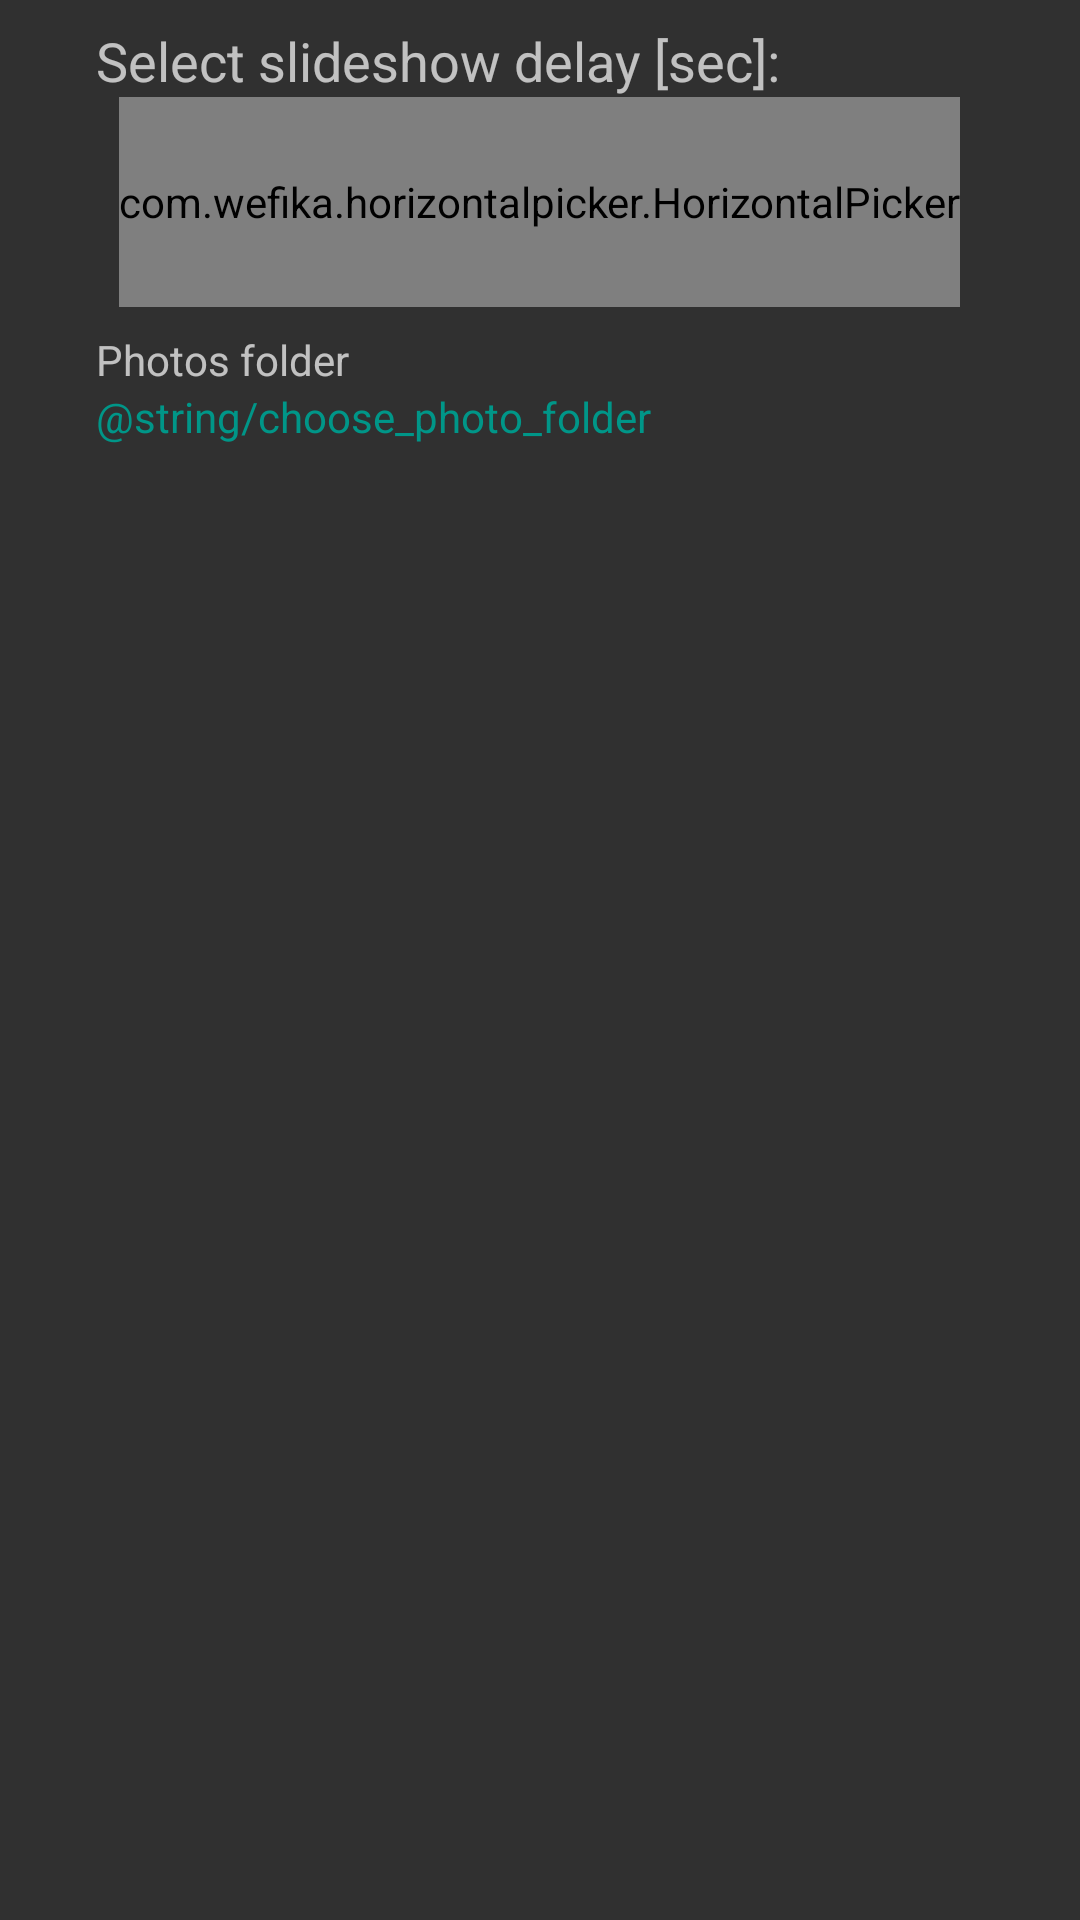

The Android layout XML behind this screen, and the referenced resources:
<!-- AndroidManifest.xml: application theme AppTheme -->
<!-- res/layout/dialog_settings.xml -->
<LinearLayout xmlns:android="http://schemas.android.com/apk/res/android"
    xmlns:picker="http://schemas.android.com/tools"
    android:layout_width="wrap_content"
    android:layout_height="wrap_content"
    android:orientation="vertical">

    <ScrollView
        android:layout_width="match_parent"
        android:layout_height="match_parent">

        <LinearLayout
            android:layout_width="match_parent"
            android:layout_height="wrap_content"
            android:orientation="vertical">

            <TextView
                style="@style/TextAppearance.AppCompat.Medium"
                android:layout_width="wrap_content"
                android:layout_height="wrap_content"
                android:layout_marginEnd="32dp"
                android:layout_marginStart="32dp"
                android:layout_marginTop="8dp"
                android:text="@string/choose_delay" />

            <com.wefika.horizontalpicker.HorizontalPicker
                android:id="@+id/delay_number_picker"
                style="@style/TextAppearance.AppCompat.Medium"
                android:layout_width="wrap_content"
                android:layout_height="70dp"
                android:layout_gravity="center"
                android:hint="@string/delay"
                android:textColor="@color/color_almost_white"
                picker:dividerSize="@dimen/dimension_8dp" />

            <TextView
                android:id="@+id/photos_folder_text_view"
                android:layout_width="match_parent"
                android:layout_height="wrap_content"
                android:layout_marginEnd="32dp"
                android:layout_marginStart="32dp"
                android:layout_marginTop="8dp"
                android:ellipsize="start"
                android:hint="@string/photos_folder" />

            <TextView
                android:id="@+id/choose_photo_folder_text_view"
                android:layout_width="wrap_content"
                android:layout_height="wrap_content"
                android:layout_marginBottom="4dp"
                android:layout_marginEnd="32dp"
                android:layout_marginStart="32dp"
                android:text="@string/choose_photo_folder"
                android:textColor="@color/colorAccent" />

        </LinearLayout>
    </ScrollView>
</LinearLayout>
<!-- resources referenced by this layout -->
<resources>
  <color name="colorAccent">#009688</color>
  <dimen name="dimension_8dp">8dp</dimen>
  <string name="choose_delay">Select slideshow delay [sec]:</string>
  <string name="delay">Delay in seconds</string>
  <string name="photos_folder">Photos folder</string>
  <style name="AppTheme" parent="Theme.AppCompat.NoActionBar">
          <item name="windowNoTitle">true</item>
          <item name="windowActionBar">false</item>
          <item name="android:windowFullscreen">true</item>
          <item name="android:windowContentOverlay">@null</item>
  
          <item name="colorPrimary">@color/colorPrimary</item>
          <item name="colorPrimaryDark">@color/colorPrimaryDark</item>
          <item name="colorAccent">@color/colorAccent</item>
      </style>
  <color name="colorPrimary">#00897b</color>
  <color name="colorPrimaryDark">#00695c</color>
</resources>
